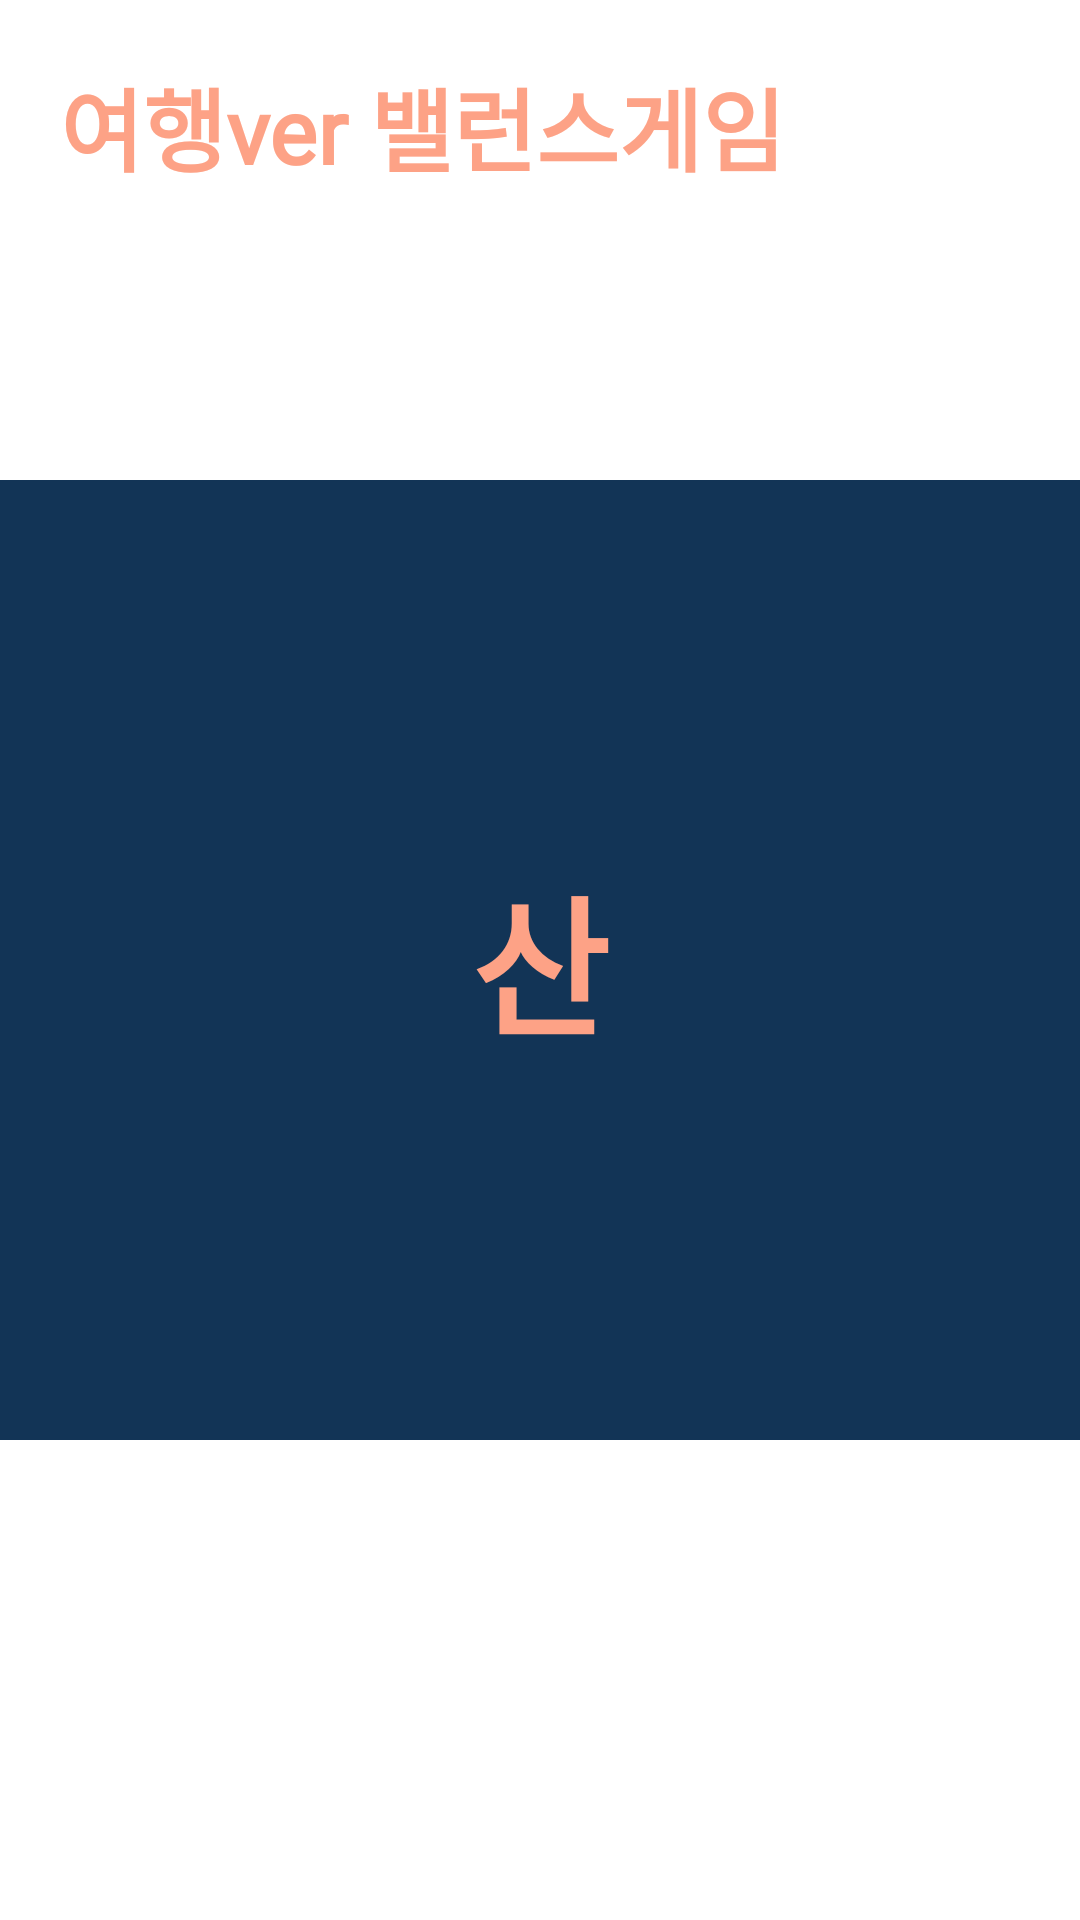

This screen was rendered from an Android layout file. Write that file and the resources it references.
<!-- AndroidManifest.xml: application theme Theme.Undercover -->
<!-- res/layout/scene_choice_up.xml -->
<?xml version="1.0" encoding="utf-8"?>
<FrameLayout xmlns:android="http://schemas.android.com/apk/res/android"
    android:layout_width="match_parent"
    android:layout_height="match_parent"
    android:background="@color/white">

    <TextView
        android:layout_width="match_parent"
        android:layout_height="wrap_content"
        android:layout_margin="20dp"
        android:fontFamily="@font/roboto_bold"
        android:text="여행ver 밸런스게임"
        android:textColor="@color/main_color"
        android:textSize="30sp"
        android:textStyle="bold" />

    <LinearLayout
        android:layout_width="match_parent"
        android:layout_height="match_parent"
        android:gravity="center"
        android:orientation="vertical"
        android:weightSum="2">

        <TextView
            android:id="@+id/choice_up"
            android:layout_width="match_parent"
            android:layout_height="0dp"
            android:layout_weight="1"
            android:background="#123456"
            android:fontFamily="@font/roboto_bold"
            android:gravity="center"
            android:text="산"
            android:textColor="@color/main_color"
            android:textSize="50sp"
            android:textStyle="bold" />
    </LinearLayout>

</FrameLayout>
<!-- resources referenced by this layout -->
<resources>
  <color name="main_color">#FDA286</color>
  <color name="white">#FFFFFFFF</color>
  <style name="Theme.Undercover" parent="Base.Theme.Undercover">
  
      </style>
  <style name="Base.Theme.Undercover" parent="Theme.AppCompat.DayNight.NoActionBar">
          
          
      </style>
</resources>
